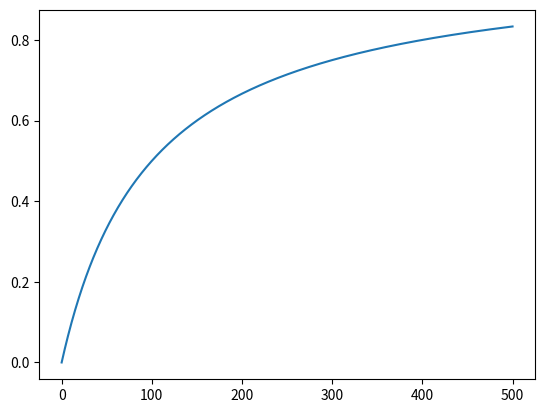

The matplotlib source for this figure:
#!/usr/bin/env python
# -*- encoding: utf-8 -*-
'''
@File         :   hujia.py
@Time         :   2020/08/22 15:08:35
@Author       :   艾强云
@Contact      :   aqy0716@163.com
@Department   :   SCAU 
@Desc         :   None
'''

# here put the import lib
import numpy as np
import math
import matplotlib.pyplot as plt
plt.figure(1)
x=[]
y=[]
a=np.linspace(0,500,1000)
def f1(x):
    y=1
    return y
def f2(x):
    y=1/(x*x+1)
    #y1 = y/x
    return y
def f3(x):
    #y=math.sin(x)/(math.exp(x)+1)
    y = x/(x+100)
    return y
for i in a:
    x.append(i)
    y.append(f3(i))
plt.plot(x,y)
plt.show()